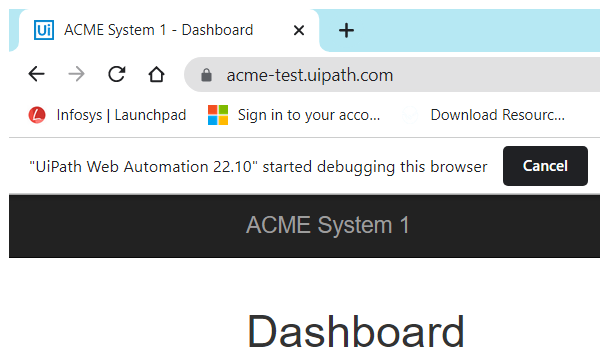
Task: Client Security Hash
Workflow: System1_NavigateTo_WIDetails

Step 1: Attach Browser Page Dashboard in window 'ACME System 1 - Dashboard' (chrome.exe)
